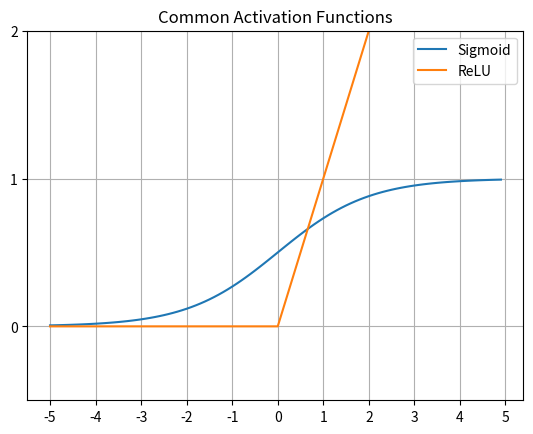

Python code for this plot:
from __future__ import division
import matplotlib.pyplot as plt
import numpy as np
import math

fig, ((ax)) = plt.subplots(1, 1)

x = np.arange(-5, 5, 0.1)

# Plot sigmoid
sigmoid = lambda x: 1/(1+np.exp(-x))
sig_line, = ax.plot(x, sigmoid(x), label = "Sigmoid")

# Plot ReLU
relu = lambda x: x * (x > 0)
relu_line, = ax.plot(x, relu(x), label = "ReLU")

# Scale and style plot
plt.xticks(np.arange(min(x), max(x) + 1, 1.0))
plt.yticks(np.arange(-1, 5, 1.0))
ax.set_ylim([-0.5,2])
ax.grid(True)
ax.set_title("Common Activation Functions")

# Set legend
plt.legend(handles = [sig_line, relu_line])

plt.show()